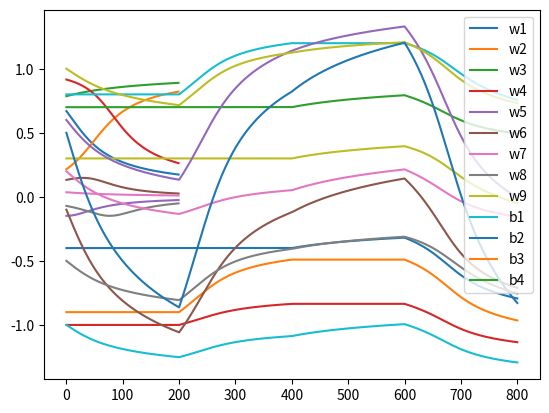

The script that saved this image:
import math
import matplotlib.pyplot as plt

#pesos
W = [0.3 , 0.8 , -0.4 , -0.9 , 0.7 , -1 , 0.6 , -0.1 , 0.2]
b = [ -0.5 , 1 , -1 , 0.5]
ej1 = [(0,0),0]
ej2 = [(0,1),1]
ej3 = [(1,0),1]
ej4 = [(1,1),0]
ej = [ej1 , ej2 , ej3 , ej4]
w1 = []
w1.append(W[0])
w2 = []
w2.append(W[1])
w3 = []
w3.append(W[2])
w4 = []
w4.append(W[3])
w5 = []
w5.append(W[4])
w6 = []
w6.append(W[5])
w7 = []
w7.append(W[6])
w8 = []
w8.append(W[7])
w9 = []
w9.append(W[8])
b1 = []
b1.append(b[0])
b2 = []
b2.append(b[1])
b3 = []
b3.append(b[2])
b4 = []
b4.append(b[3])
LR = 0.1 #learning rate
temp = 0.00
deltaerror_1 = []
deltaerror_2 = []
deltaerror_3 = []
deltaerror_4 = []
contador = 0
#aplicamos el ejemplo a la capa de entrada
for ejemplo in ej:
    print(ejemplo[0])
    net_sigmoidea_plotting = []
    contador = contador + 1
    for _ in range(0,200):
        net1 = W[0] * ejemplo[0][0] + W[1] * ejemplo[0][1] + b[0] * 1
        net2 = W[2] * ejemplo[0][0] + W[3] * ejemplo[0][1] + b[1] * 1
        net3 = W[4] * ejemplo[0][0] + W[5] * ejemplo[0][1] + b[2] * 1
        net_sigmoidea_1 = 1/(1+math.exp(-net1))
        net_sigmoidea_2 = 1/(1+math.exp(-net2))
        net_sigmoidea_3 = 1/(1+math.exp(-net3))
        net_salida = net_sigmoidea_1 * W[6] + net_sigmoidea_2 * W[7] + net_sigmoidea_3 * W[8]
        net_salida = net_salida + b[3]        
        net_sigmoidea_salida = 1/(1+math.exp(-net_salida))
        #guardando para imprimir
        net_sigmoidea_plotting.append(net_sigmoidea_salida)
        deltaerror = net_sigmoidea_salida *(1- net_sigmoidea_salida)*(ejemplo[1]-net_sigmoidea_salida)
        #print(deltaerror)#errores
        if(contador == 1):
            deltaerror_1.append(deltaerror)
        if(contador == 2):
            deltaerror_2.append(deltaerror)
        if(contador == 3):
            deltaerror_3.append(deltaerror)
        if(contador == 4):
            deltaerror_4.append(deltaerror)
        #comienza backpropagation
        #Peso B4
        varb4 = LR * 1 * deltaerror
        b[3] = b[3] + varb4
        b4.append(b[3])
        #calcular w7 , w8 , w9
        varw7 = LR * net_sigmoidea_1 * deltaerror
        W[6] = W[6] + varw7
        w7.append(W[6])
        varw8 = LR * net_sigmoidea_2 * deltaerror
        W[7] = W[7] + varw8
        w8.append(W[7])
        varw9 = LR * net_sigmoidea_3 * deltaerror
        W[8] = W[8] + varw9
        w9.append(W[8])
        #calcular w1 , w2 , w3 , w4 , w5 , w6
        #calculo w1 y w2 y b1
        deltaminus1 = net_sigmoidea_1 *(1- net_sigmoidea_1) *(deltaerror)
        varb1 = LR * 1 * (deltaminus1)
        b[0] = b[0] + varb1
        b1.append(b[0])
        varw1 = LR * ejemplo[0][0]  * deltaminus1
        W[0] = W[0] + varw1
        w1.append(W[0])
        varw2 = LR * ejemplo[0][1] * deltaminus1
        W[1] = W[1] + varw2
        w2.append(W[1])
        #calculo w3 y w4 y b2
        deltaminus2 = net_sigmoidea_2 *(1- net_sigmoidea_2) *(deltaerror)
        varb2 = LR * 1 * (deltaminus2)
        b[1] = b[1] + varb2
        b2.append(b[1])
        varw3 = LR * ejemplo[0][0]  * deltaminus2
        W[2] = W[2] + varw3
        w3.append(W[2])
        varw4 = LR * ejemplo[0][1]* deltaminus2
        W[3] = W[3] + varw4
        w4.append(W[3])
        #calculo w5 y w6 y b3
        deltaminus3 = net_sigmoidea_3 *(1- net_sigmoidea_3) *(deltaerror)
        varb3 = LR * 1 * (deltaminus3)
        b[2] = b[2] + varb3
        b3.append(b[2])
        varw5 = LR * ejemplo[0][0]  * deltaminus3
        W[4] = W[4] + varw5
        w5.append(W[4])
        varw6 = LR * ejemplo[0][1] * deltaminus3
        W[5] = W[5] + varw6
        w6.append(W[5])
    plt.plot(net_sigmoidea_plotting)

    print("salida real:",net_sigmoidea_salida)
    print("salida esperada:" , ejemplo[1])
plt.legend([ej1[1],ej2[1],ej3[1],ej4[1]])  
plt.show()
plt.plot(deltaerror_1)
plt.plot(deltaerror_2)
plt.plot(deltaerror_3)
plt.plot(deltaerror_4)
plt.legend(["error1","error2","error3","error4"])
plt.show()
plt.plot(w1)
plt.plot(w2)
plt.plot(w3)
plt.plot(w4)
plt.plot(w5)
plt.plot(w6)
plt.plot(w7)
plt.plot(w8)
plt.plot(w9)
plt.plot(b1)
plt.plot(b2)
plt.plot(b3)
plt.plot(b4)
plt.legend(["w1","w2","w3","w4","w5","w6","w7","w8","w9","b1","b2","b3","b4"])
plt.show()
#grafico error medio
